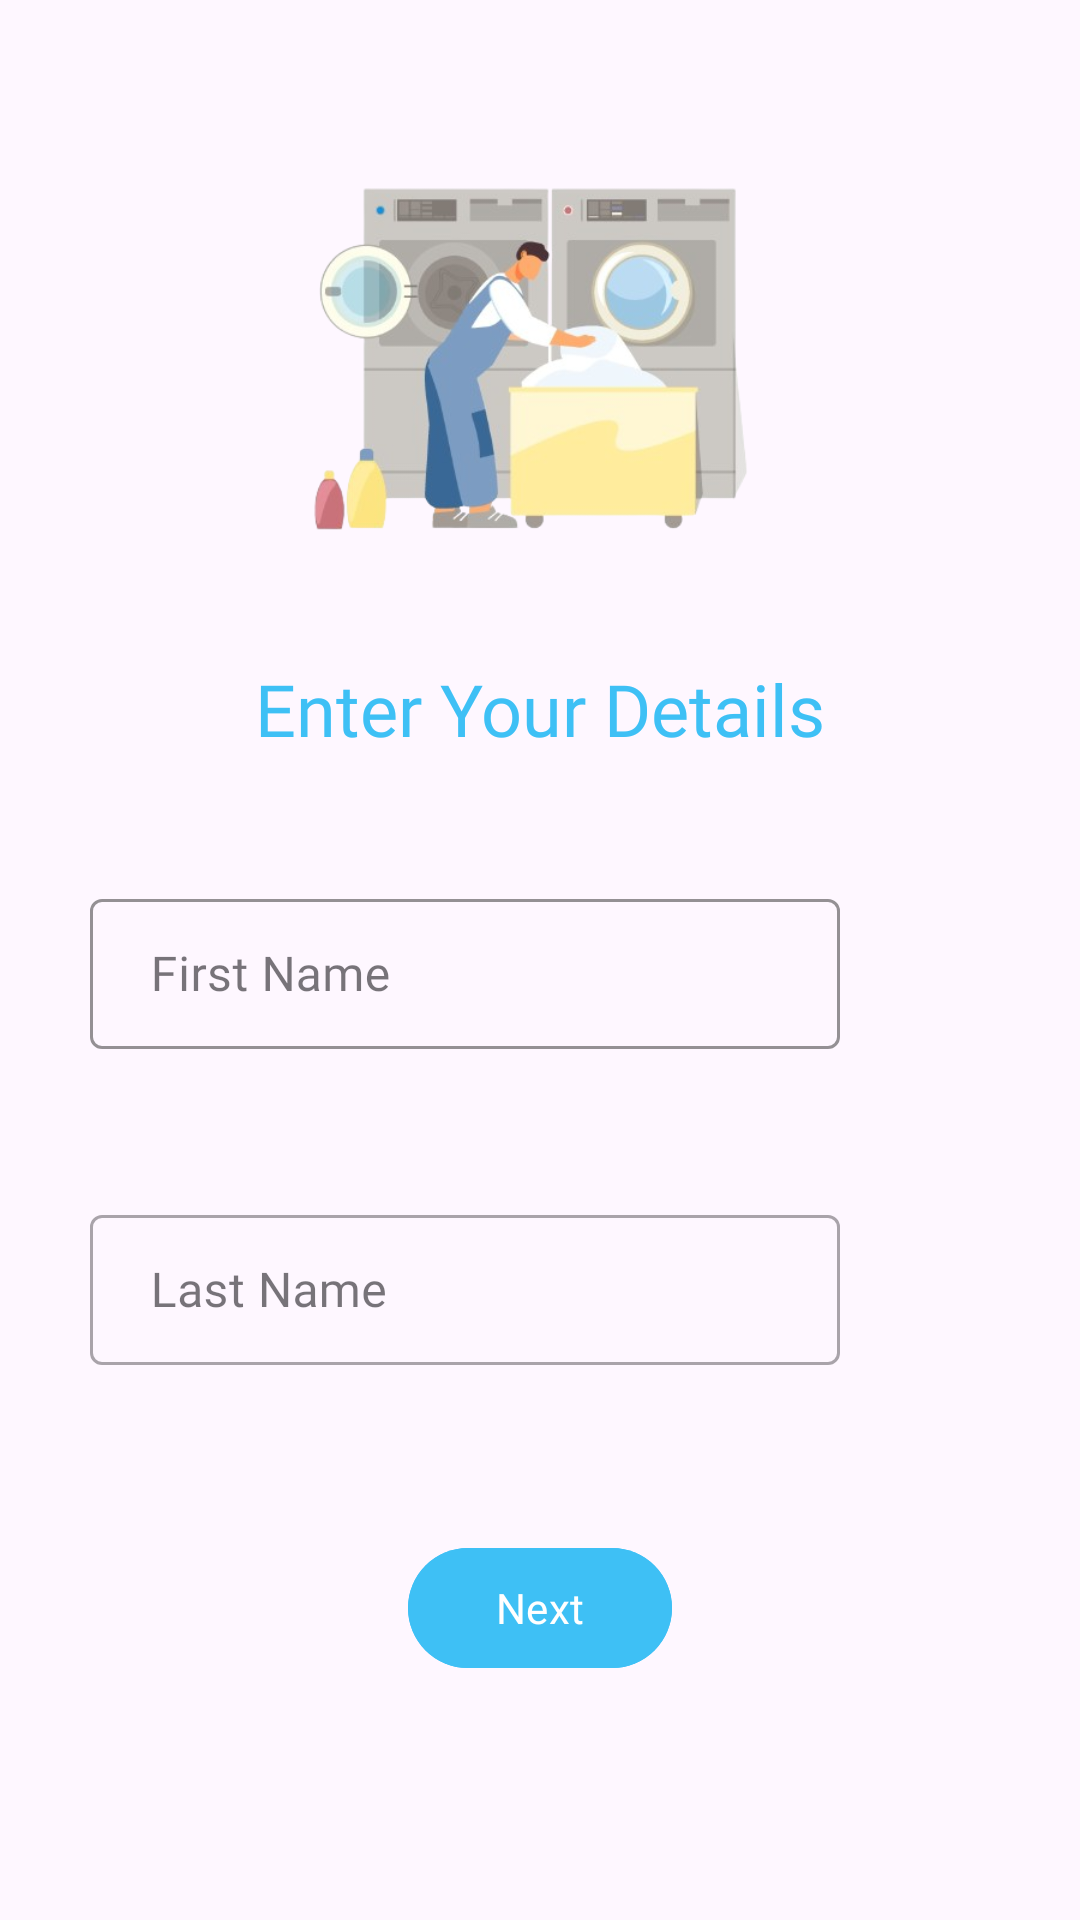

Layout XML and referenced resources for this Android screen:
<!-- AndroidManifest.xml: application theme Base.Theme.WashOuts -->
<!-- res/layout/activity_sign_up.xml -->
<?xml version="1.0" encoding="utf-8"?>
<RelativeLayout xmlns:android="http://schemas.android.com/apk/res/android"
    xmlns:app="http://schemas.android.com/apk/res-auto"
    xmlns:tools="http://schemas.android.com/tools"
    android:layout_width="match_parent"
    android:layout_height="match_parent"
    tools:context=".SignUpActivity"
    tools:ignore="HardcodedText">

    <ImageView
        android:id="@+id/image1"
        android:layout_width="match_parent"
        android:layout_height="200dp"
        android:src="@drawable/laundry3"
        android:layout_marginTop="20dp"/>

    <com.google.android.material.textfield.TextInputLayout
        android:id="@+id/filledTextField"
        style="@style/Widget.MaterialComponents.TextInputLayout.OutlinedBox"
        android:layout_width="match_parent"
        android:layout_height="wrap_content"
        android:hint=" First Name "
        android:layout_below="@id/textView4"
        app:boxStrokeColor="@color/main"
        android:layout_marginTop="42dp"
        android:layout_marginStart="30dp">
        <com.google.android.material.textfield.TextInputEditText
            android:id="@+id/firstName"
            android:layout_width="250dp"
            android:layout_height="50dp"
            android:fontFamily="@font/cal"
            android:ems="10"
            android:inputType="text"/>
    </com.google.android.material.textfield.TextInputLayout>

    <com.google.android.material.textfield.TextInputLayout
        android:id="@+id/filledTextField1"
        style="@style/Widget.MaterialComponents.TextInputLayout.OutlinedBox"
        android:layout_width="match_parent"
        android:layout_height="wrap_content"
        android:hint=" Last Name "
        android:layout_below="@id/filledTextField"
        android:layout_marginTop="50dp"
        android:layout_marginStart="30dp">
        <com.google.android.material.textfield.TextInputEditText
            android:id="@+id/lastName"
            android:layout_width="250dp"
            android:layout_height="50dp"
            android:ems="10"
            android:fontFamily="@font/cal"
            android:inputType="text"/>
    </com.google.android.material.textfield.TextInputLayout>


    <Button
        android:id="@+id/nextbtn"
        android:layout_width="wrap_content"
        android:fontFamily="@font/cal"
        android:layout_height="wrap_content"
        android:backgroundTint="@color/main"
        android:text="Next"
        android:layout_alignParentBottom="true"
        android:layout_centerHorizontal="true"
        android:layout_marginBottom="80dp"/>

    <TextView
        android:id="@+id/textView4"
        android:layout_width="wrap_content"
        android:layout_height="wrap_content"
        android:text="Enter Your Details"
        android:textColor="@color/main"
        android:textSize="24sp"
        android:fontFamily="@font/cal"
        android:layout_centerHorizontal="true"
        android:layout_below="@id/image1"/>
</RelativeLayout>
<!-- resources referenced by this layout -->
<resources>
  <color name="main">#FF3EC0F5</color>
  <!-- drawable laundry3: png bitmap (drawable, 110943 bytes) -->
  <style name="Base.Theme.WashOuts" parent="Theme.Material3.Light.NoActionBar">
          
          
          <item name="android:screenOrientation">portrait</item>
      </style>
</resources>
